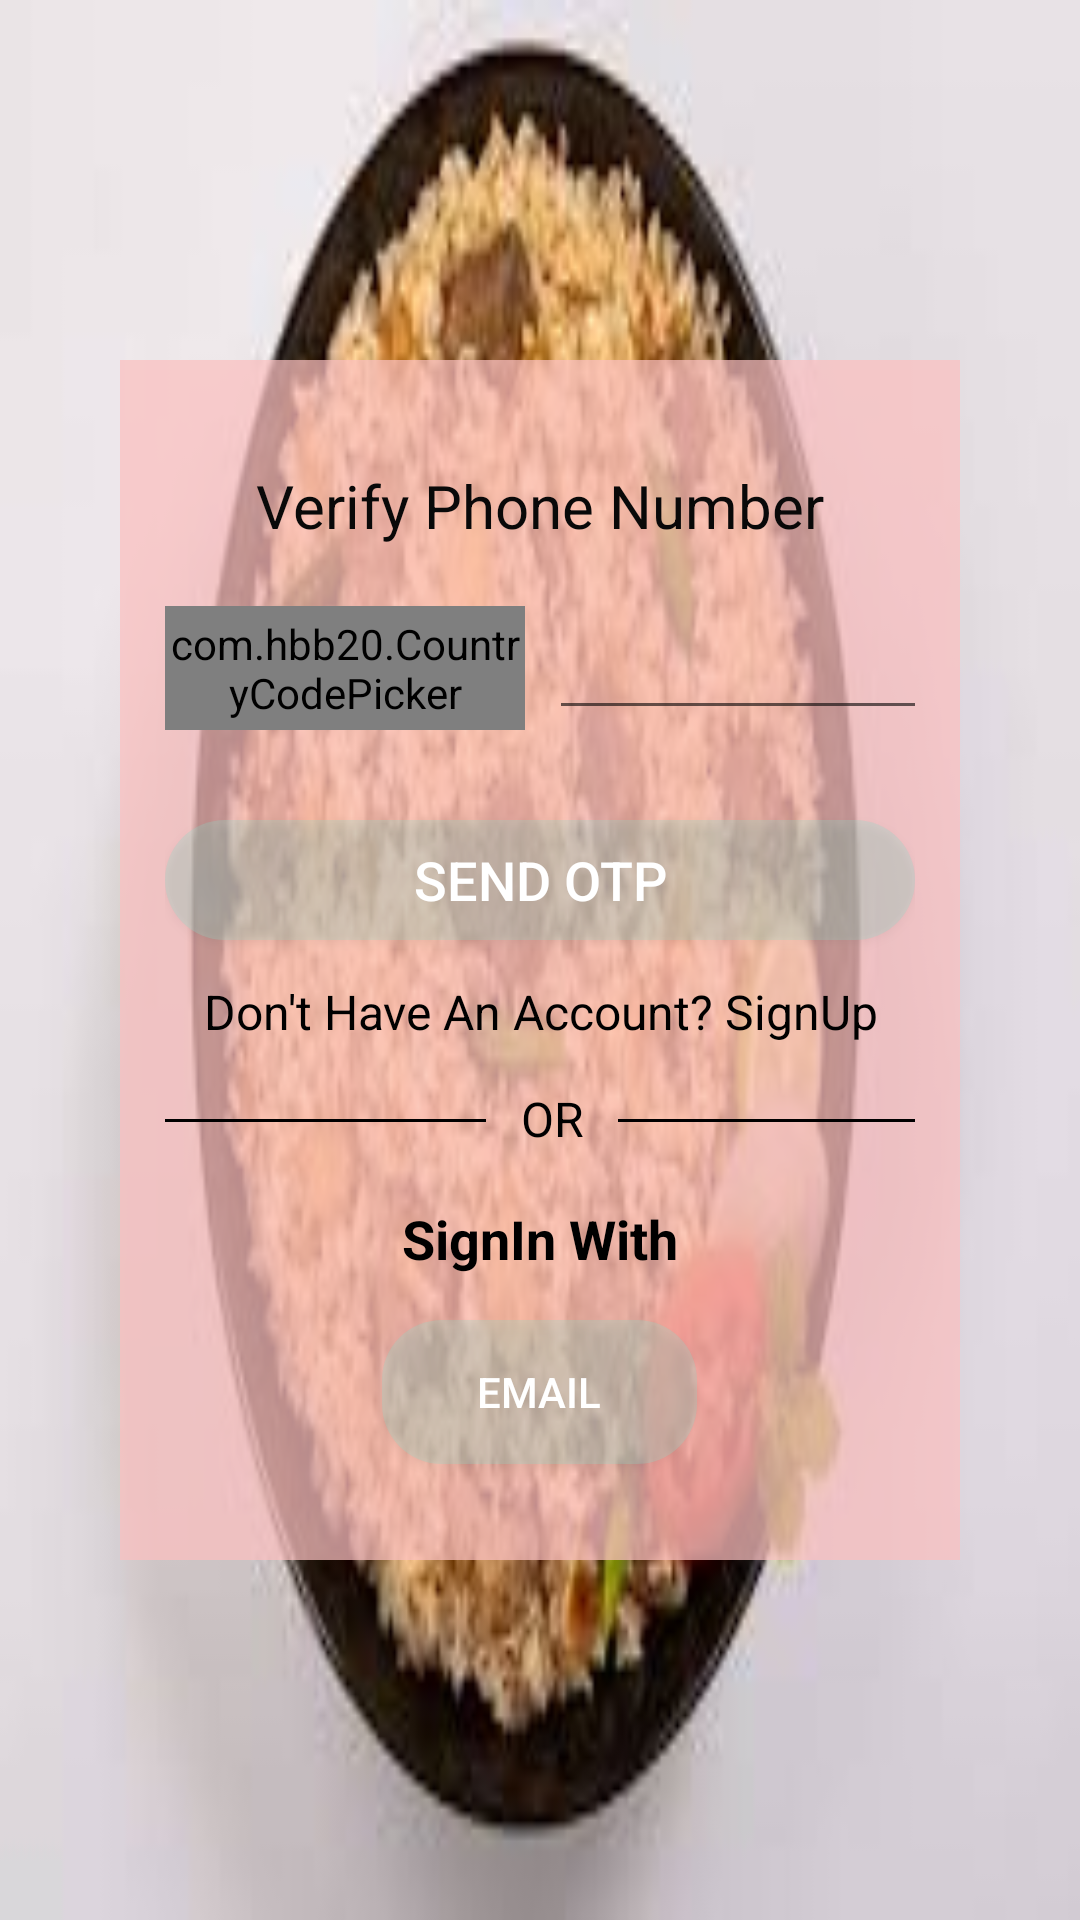

Layout XML and referenced resources for this Android screen:
<!-- AndroidManifest.xml: application theme Theme.TableSalt -->
<!-- res/layout/activity_loginphone.xml -->
<?xml version="1.0" encoding="utf-8"?>
<androidx.constraintlayout.widget.ConstraintLayout xmlns:android="http://schemas.android.com/apk/res/android"
    xmlns:app="http://schemas.android.com/apk/res-auto"
    xmlns:tools="http://schemas.android.com/tools"
    android:layout_width="match_parent"
    android:layout_height="match_parent"
    android:background="@drawable/im10"
    tools:context=".Loginphone">

    <LinearLayout
        android:layout_width="280dp"
        android:layout_height="400dp"
        android:id="@+id/linearlayout"
        android:background="#BAFBC0C0"
        app:layout_constraintBottom_toBottomOf="parent"
        app:layout_constraintTop_toTopOf="parent"
        app:layout_constraintEnd_toEndOf="parent"
        app:layout_constraintStart_toStartOf="parent"
        android:padding="15dp"
        android:orientation="vertical">

        <TextView
            android:layout_width="wrap_content"
            android:layout_height="wrap_content"
            android:text="Verify Phone Number"
            android:layout_gravity="center"
            android:textSize="20sp"
            android:textColor="#090909"
            android:layout_marginTop="20dp"/>
        <LinearLayout
            android:layout_width="match_parent"
            android:layout_height="wrap_content"
            android:layout_marginTop="20dp"
            android:orientation="horizontal">

            <com.hbb20.CountryCodePicker
                android:layout_width="120dp"
                android:layout_height="match_parent"
                android:id="@+id/CountryCode"
                app:ccp_defaultNameCode="BD" />
            <EditText
                android:layout_width="132dp"
                android:layout_height="wrap_content"
                android:id="@+id/number"
                android:layout_marginLeft="8dp"
                android:inputType="number"/>
        </LinearLayout>
        <Button
            android:layout_width="match_parent"
            android:layout_height="40dp"
            android:id="@+id/otp"
            android:layout_marginTop="30dp"
            android:background="@drawable/btngreen"
            android:text="Send OTP"
            android:textColor="@color/white"
            android:textSize="18sp"/>
        <TextView
            android:layout_width="match_parent"
            android:layout_height="wrap_content"
            android:id="@+id/acsignup"
            android:layout_marginTop="13dp"
            android:text="Don't Have An Account? SignUp"
            android:textAlignment="center"
            android:textColor="@color/black"
            android:textSize="16sp"/>

        <LinearLayout
            android:layout_width="wrap_content"
            android:layout_height="wrap_content"
            android:layout_marginTop="5dp"
            android:layout_gravity="center_horizontal"
            android:orientation="horizontal">

            <TableRow
                android:id="@+id/hr"
                android:layout_width="107dp"
                android:layout_height="1dp"
                android:layout_marginTop="20dp"
                android:background="@color/black"/>
            <TextView
                android:layout_width="44dp"
                android:layout_height="wrap_content"
                android:id="@+id/OR"
                android:layout_gravity="center"
                android:text="OR"
                android:textColor="@color/black"
                android:layout_marginTop="6dp"
                android:textSize="16sp"
                android:textAlignment="center"/>

            <TableRow
                android:id="@+id/dr"
                android:layout_width="107dp"
                android:layout_height="1dp"
                android:layout_marginTop="20dp"
                android:background="@color/black"/>

        </LinearLayout>

        <TextView
            android:layout_width="match_parent"
            android:layout_height="wrap_content"
            android:id="@+id/signphone"
            android:layout_marginTop="20dp"
            android:text="SignIn With"
            android:textStyle="bold"
            android:textAlignment="center"
            android:textColor="@color/black"
            android:textSize="18sp"/>
        <Button
            android:layout_width="105dp"
            android:layout_height="wrap_content"
            android:id="@+id/btnEmail"
            android:background="@drawable/btngreen"
            android:text="Email"
            android:layout_marginTop="15dp"
            android:textColor="@color/white"
            android:drawableLeft="@drawable/baseline_email_24"
            android:padding="10dp"
            android:layout_gravity="center"/>

    </LinearLayout>

</androidx.constraintlayout.widget.ConstraintLayout>
<!-- resources referenced by this layout -->
<resources>
  <!-- drawable btngreen (drawable) -->
  <?xml version="1.0" encoding="utf-8"?>
  <shape xmlns:android="http://schemas.android.com/apk/res/android">
      <solid android:color="#4588DDCA"/>
      <corners android:radius="20dp"/>
  </shape>
  <!-- drawable im10: jpg bitmap (drawable, 9622 bytes) -->
  <style name="Theme.TableSalt" parent="Theme.MaterialComponents.DayNight.DarkActionBar">
          
          <item name="colorPrimary">@color/purple_500</item>
          <item name="colorPrimaryVariant">@color/purple_700</item>
          <item name="colorOnPrimary">@color/white</item>
          
          <item name="colorSecondary">@color/teal_200</item>
          <item name="colorSecondaryVariant">@color/teal_700</item>
          <item name="colorOnSecondary">@color/black</item>
          
          <item name="android:statusBarColor">?attr/colorPrimaryVariant</item>
          
      </style>
  <!-- not gathered from this repository: default colours our renderer supplied (Android Studio template values) -->
  <color name="purple_500">#FF6200EE</color>
  <color name="purple_700">#FF3700B3</color>
  <color name="teal_200">#FF03DAC5</color>
  <color name="teal_700">#FF018786</color>
  <color name="black">#FF000000</color>
  <color name="white">#FFFFFFFF</color>
</resources>
